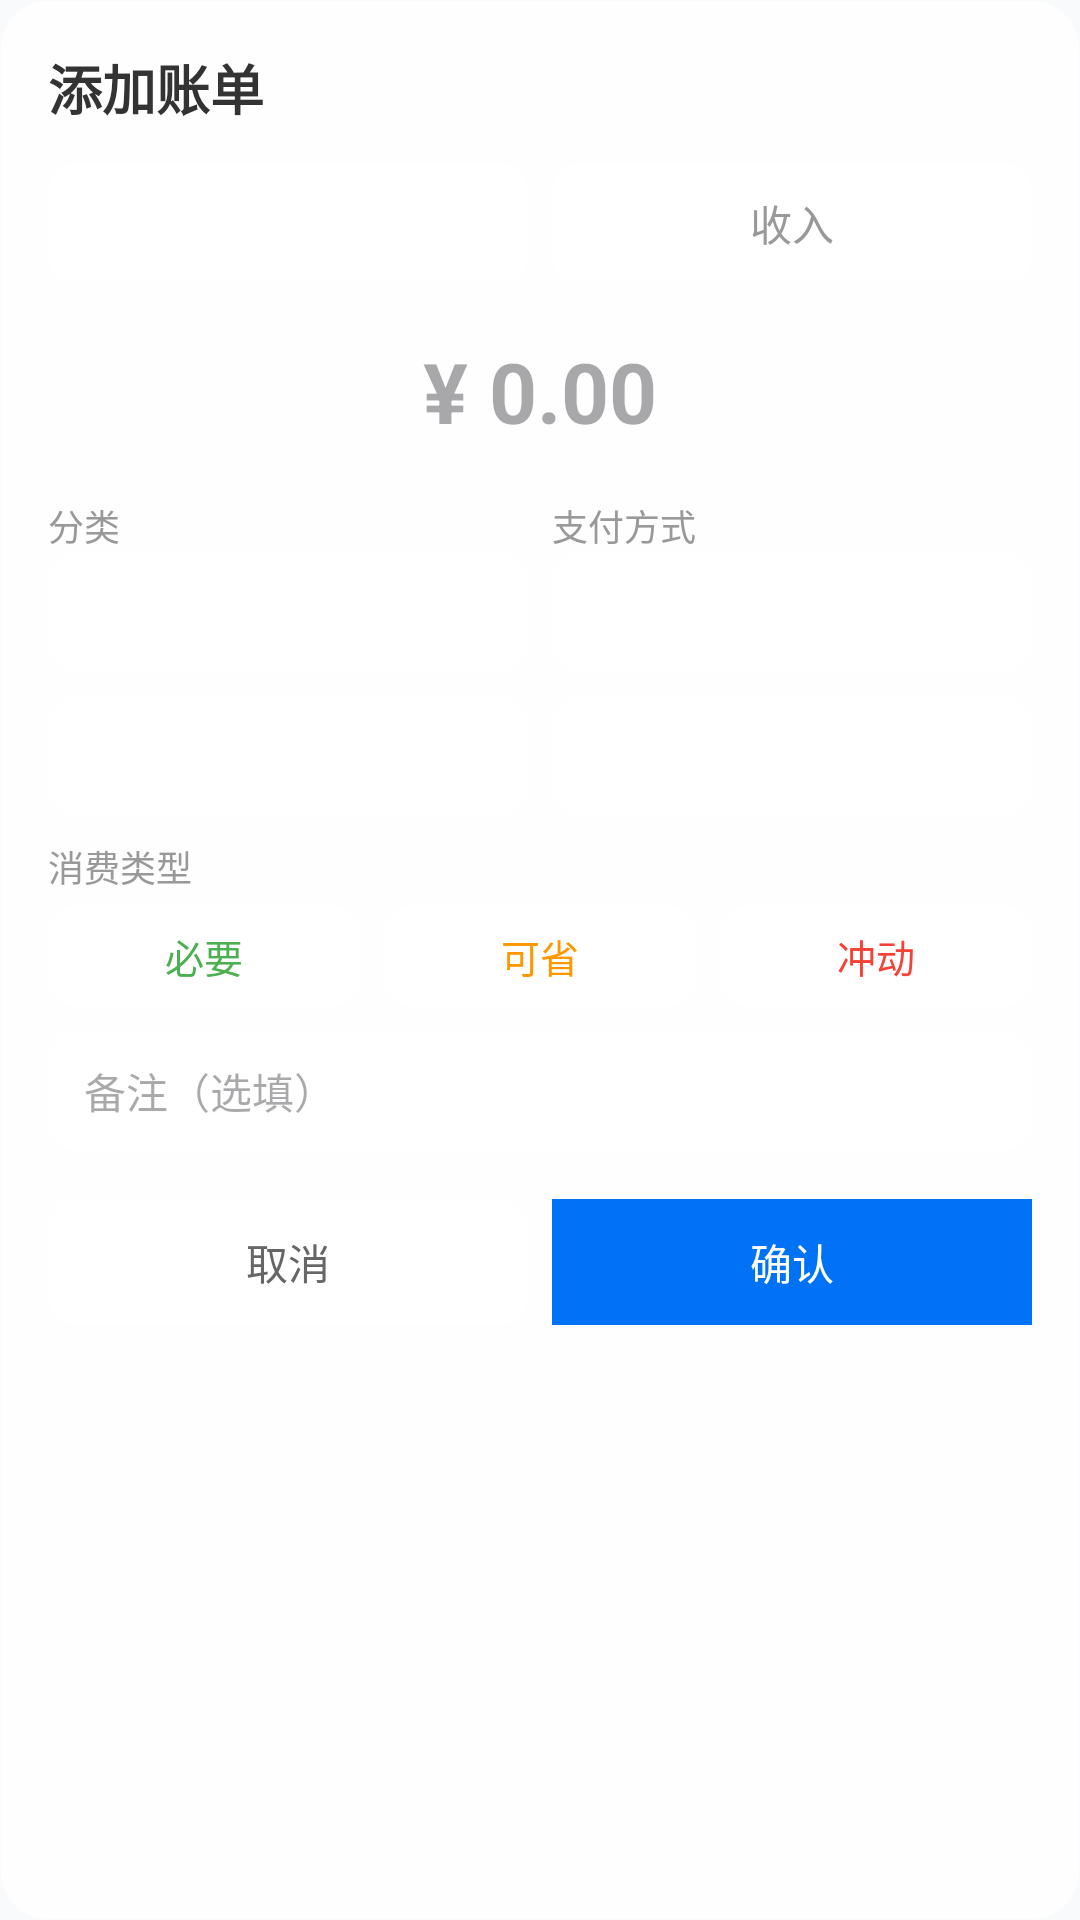

The Android layout XML behind this screen, and the referenced resources:
<!-- AndroidManifest.xml: application theme Theme.WealthWise -->
<!-- res/layout/dialog_add_bill.xml -->
<?xml version="1.0" encoding="utf-8"?>
<LinearLayout xmlns:android="http://schemas.android.com/apk/res/android"
    android:layout_width="match_parent"
    android:layout_height="wrap_content"
    android:orientation="vertical"
    android:padding="16dp"
    android:background="@drawable/bg_glass_dialog">

    
    <TextView
        android:layout_width="wrap_content"
        android:layout_height="wrap_content"
        android:text="添加账单"
        android:textSize="18sp"
        android:textStyle="bold"
        android:textColor="#333333"
        android:layout_marginBottom="12dp" />

    
    <LinearLayout
        android:layout_width="match_parent"
        android:layout_height="wrap_content"
        android:orientation="horizontal"
        android:gravity="center"
        android:layout_marginBottom="12dp">

        <TextView
            android:id="@+id/btn_expense"
            android:layout_width="0dp"
            android:layout_height="40dp"
            android:layout_weight="1"
            android:gravity="center"
            android:text="支出"
            android:textSize="14sp"
            android:textColor="@android:color/white"
            android:background="@drawable/bg_glass_button"
            android:layout_marginEnd="4dp"
            android:clickable="true"
            android:focusable="true" />

        <TextView
            android:id="@+id/btn_income"
            android:layout_width="0dp"
            android:layout_height="40dp"
            android:layout_weight="1"
            android:gravity="center"
            android:text="收入"
            android:textSize="14sp"
            android:textColor="#999999"
            android:background="@drawable/bg_glass_button"
            android:layout_marginStart="4dp"
            android:clickable="true"
            android:focusable="true" />
    </LinearLayout>

    
    <EditText
        android:id="@+id/et_amount"
        android:layout_width="match_parent"
        android:layout_height="48dp"
        android:inputType="numberDecimal"
        android:gravity="center"
        android:hint="¥ 0.00"
        android:textSize="28sp"
        android:textStyle="bold"
        android:background="@null"
        android:layout_marginBottom="12dp" />

    
    <LinearLayout
        android:layout_width="match_parent"
        android:layout_height="wrap_content"
        android:orientation="horizontal"
        android:layout_marginBottom="8dp">

        <LinearLayout
            android:layout_width="0dp"
            android:layout_height="wrap_content"
            android:layout_weight="1"
            android:orientation="vertical"
            android:layout_marginEnd="4dp">
            <TextView android:layout_width="wrap_content" android:layout_height="wrap_content"
                android:text="分类" android:textSize="12sp" android:textColor="#999999" />
            <Spinner
                android:id="@+id/spinner_category"
                android:layout_width="match_parent"
                android:layout_height="40dp"
                android:background="@drawable/bg_glass_button"
                android:paddingHorizontal="8dp" />
        </LinearLayout>

        <LinearLayout
            android:layout_width="0dp"
            android:layout_height="wrap_content"
            android:layout_weight="1"
            android:orientation="vertical"
            android:layout_marginStart="4dp">
            <TextView android:layout_width="wrap_content" android:layout_height="wrap_content"
                android:text="支付方式" android:textSize="12sp" android:textColor="#999999" />
            <Spinner
                android:id="@+id/spinner_payment"
                android:layout_width="match_parent"
                android:layout_height="40dp"
                android:background="@drawable/bg_glass_button"
                android:paddingHorizontal="8dp" />
        </LinearLayout>
    </LinearLayout>

    
    <LinearLayout
        android:layout_width="match_parent"
        android:layout_height="wrap_content"
        android:orientation="horizontal"
        android:layout_marginBottom="8dp">

        <EditText
            android:id="@+id/et_date"
            android:layout_width="0dp"
            android:layout_height="40dp"
            android:layout_weight="1"
            android:focusable="false"
            android:clickable="true"
            android:cursorVisible="false"
            android:gravity="center"
            android:textSize="14sp"
            android:background="@drawable/bg_glass_button"
            android:layout_marginEnd="4dp" />

        <EditText
            android:id="@+id/et_time"
            android:layout_width="0dp"
            android:layout_height="40dp"
            android:layout_weight="1"
            android:focusable="false"
            android:clickable="true"
            android:cursorVisible="false"
            android:gravity="center"
            android:textSize="14sp"
            android:background="@drawable/bg_glass_button"
            android:layout_marginStart="4dp" />
    </LinearLayout>

    
    <LinearLayout
        android:id="@+id/layout_consumption_section"
        android:layout_width="match_parent"
        android:layout_height="wrap_content"
        android:orientation="vertical"
        android:layout_marginBottom="8dp">

        <TextView android:layout_width="wrap_content" android:layout_height="wrap_content"
            android:text="消费类型" android:textSize="12sp" android:textColor="#999999"
            android:layout_marginBottom="4dp" />

        <LinearLayout
            android:layout_width="match_parent"
            android:layout_height="wrap_content"
            android:orientation="horizontal">

            <TextView android:id="@+id/btn_consume_normal"
                android:layout_width="0dp" android:layout_height="34dp" android:layout_weight="1"
                android:gravity="center" android:text="必要" android:textSize="13sp"
                android:textColor="#4CAF50" android:background="@drawable/bg_glass_button"
                android:layout_marginEnd="4dp" android:clickable="true" android:focusable="true" />

            <TextView android:id="@+id/btn_consume_optimizable"
                android:layout_width="0dp" android:layout_height="34dp" android:layout_weight="1"
                android:gravity="center" android:text="可省" android:textSize="13sp"
                android:textColor="#FF9800" android:background="@drawable/bg_glass_button"
                android:layout_marginHorizontal="4dp" android:clickable="true" android:focusable="true" />

            <TextView android:id="@+id/btn_consume_impulse"
                android:layout_width="0dp" android:layout_height="34dp" android:layout_weight="1"
                android:gravity="center" android:text="冲动" android:textSize="13sp"
                android:textColor="#F44336" android:background="@drawable/bg_glass_button"
                android:layout_marginStart="4dp" android:clickable="true" android:focusable="true" />
        </LinearLayout>
    </LinearLayout>

    
    <EditText
        android:id="@+id/et_description"
        android:layout_width="match_parent"
        android:layout_height="40dp"
        android:hint="备注（选填）"
        android:textSize="14sp"
        android:background="@drawable/bg_glass_button"
        android:paddingHorizontal="12dp"
        android:layout_marginBottom="16dp" />

    
    <LinearLayout
        android:layout_width="match_parent"
        android:layout_height="wrap_content"
        android:orientation="horizontal">

        <TextView
            android:id="@+id/btn_cancel"
            android:layout_width="0dp"
            android:layout_height="42dp"
            android:layout_weight="1"
            android:gravity="center"
            android:text="取消"
            android:textSize="14sp"
            android:textColor="#666666"
            android:background="@drawable/bg_glass_button"
            android:layout_marginEnd="4dp"
            android:clickable="true"
            android:focusable="true" />

        <TextView
            android:id="@+id/btn_add"
            android:layout_width="0dp"
            android:layout_height="42dp"
            android:layout_weight="1"
            android:gravity="center"
            android:text="确认"
            android:textSize="14sp"
            android:textColor="@android:color/white"
            android:background="@color/colorPrimary"
            android:layout_marginStart="4dp"
            android:clickable="true"
            android:focusable="true" />
    </LinearLayout>

</LinearLayout>
<!-- resources referenced by this layout -->
<resources>
  <color name="colorPrimary">#0072F5</color>
  <!-- drawable bg_glass_button (drawable) -->
  <?xml version="1.0" encoding="utf-8"?>
  <shape xmlns:android="http://schemas.android.com/apk/res/android"
      android:shape="rectangle">
      <solid android:color="@color/glass_bg" />
      <corners android:radius="8dp" />
      <stroke
          android:width="0.5dp"
          android:color="@color/glass_border" />
  </shape>
  <!-- drawable bg_glass_dialog (drawable) -->
  <?xml version="1.0" encoding="utf-8"?>
  <shape xmlns:android="http://schemas.android.com/apk/res/android"
      android:shape="rectangle">
      <solid android:color="@color/glass_surface" />
      <corners android:radius="16dp" />
      <stroke
          android:width="0.5dp"
          android:color="@color/glass_border" />
  </shape>
  <style name="Theme.WealthWise" parent="Theme.Material3.DayNight.NoActionBar">
          <item name="colorPrimary">@color/colorPrimary</item>
          <item name="colorOnPrimary">@color/colorOnPrimary</item>
          <item name="colorPrimaryContainer">@color/colorPrimaryContainer</item>
          <item name="colorOnPrimaryContainer">@color/colorOnPrimaryContainer</item>
          <item name="colorSecondary">@color/colorSecondary</item>
          <item name="colorOnSecondary">@color/colorOnSecondary</item>
          <item name="colorSecondaryContainer">@color/colorSecondaryContainer</item>
          <item name="colorOnSecondaryContainer">@color/colorOnSecondaryContainer</item>
          <item name="colorTertiary">@color/colorTertiary</item>
          <item name="colorOnTertiary">@color/colorOnTertiary</item>
          <item name="colorTertiaryContainer">@color/colorTertiaryContainer</item>
          <item name="colorOnTertiaryContainer">@color/colorOnTertiaryContainer</item>
          <item name="colorError">@color/colorError</item>
          <item name="colorOnError">@color/colorOnError</item>
          <item name="colorErrorContainer">@color/colorErrorContainer</item>
          <item name="colorOnErrorContainer">@color/colorOnErrorContainer</item>
          <item name="colorBackground">@color/colorBackground</item>
          <item name="colorOnBackground">@color/colorOnBackground</item>
          <item name="colorSurface">@color/colorSurface</item>
          <item name="colorOnSurface">@color/colorOnSurface</item>
          <item name="colorSurfaceVariant">@color/colorSurfaceVariant</item>
          <item name="colorOnSurfaceVariant">@color/colorOnSurfaceVariant</item>
          <item name="colorOutline">@color/colorOutline</item>
          <item name="android:statusBarColor">@color/colorPrimary</item>
          <item name="android:windowBackground">@color/colorBackground</item>
      </style>
  <color name="glass_bg">#CCFFFFFF</color>
  <color name="glass_border">#33FFFFFF</color>
  <color name="glass_surface">#E6FFFFFF</color>
  <color name="colorOnPrimary">#FFFFFF</color>
  <color name="colorPrimaryContainer">#D4E8FF</color>
  <color name="colorOnPrimaryContainer">#002D7C</color>
  <color name="colorSecondary">#92D9F7</color>
  <color name="colorOnSecondary">#002960</color>
  <color name="colorSecondaryContainer">#1C819F</color>
  <color name="colorOnSecondaryContainer">#FFDCFC</color>
  <color name="colorTertiary">#98D0FF</color>
  <color name="colorOnTertiary">#003E6D</color>
  <color name="colorTertiaryContainer">#1C819F</color>
  <color name="colorOnTertiaryContainer">#E0E0E0</color>
  <color name="colorError">#CB1B1B</color>
  <color name="colorOnError">#FFFFFF</color>
  <color name="colorErrorContainer">#FFDAD6</color>
  <color name="colorOnErrorContainer">#8C0000</color>
  <color name="colorBackground">#F9FAFB</color>
  <color name="colorOnBackground">#1A1C1E</color>
  <color name="colorSurface">#FFFFFF</color>
  <color name="colorOnSurface">#1A1C1E</color>
  <color name="colorSurfaceVariant">#E0E0E0</color>
  <color name="colorOnSurfaceVariant">#49454F</color>
  <color name="colorOutline">#737373</color>
</resources>
